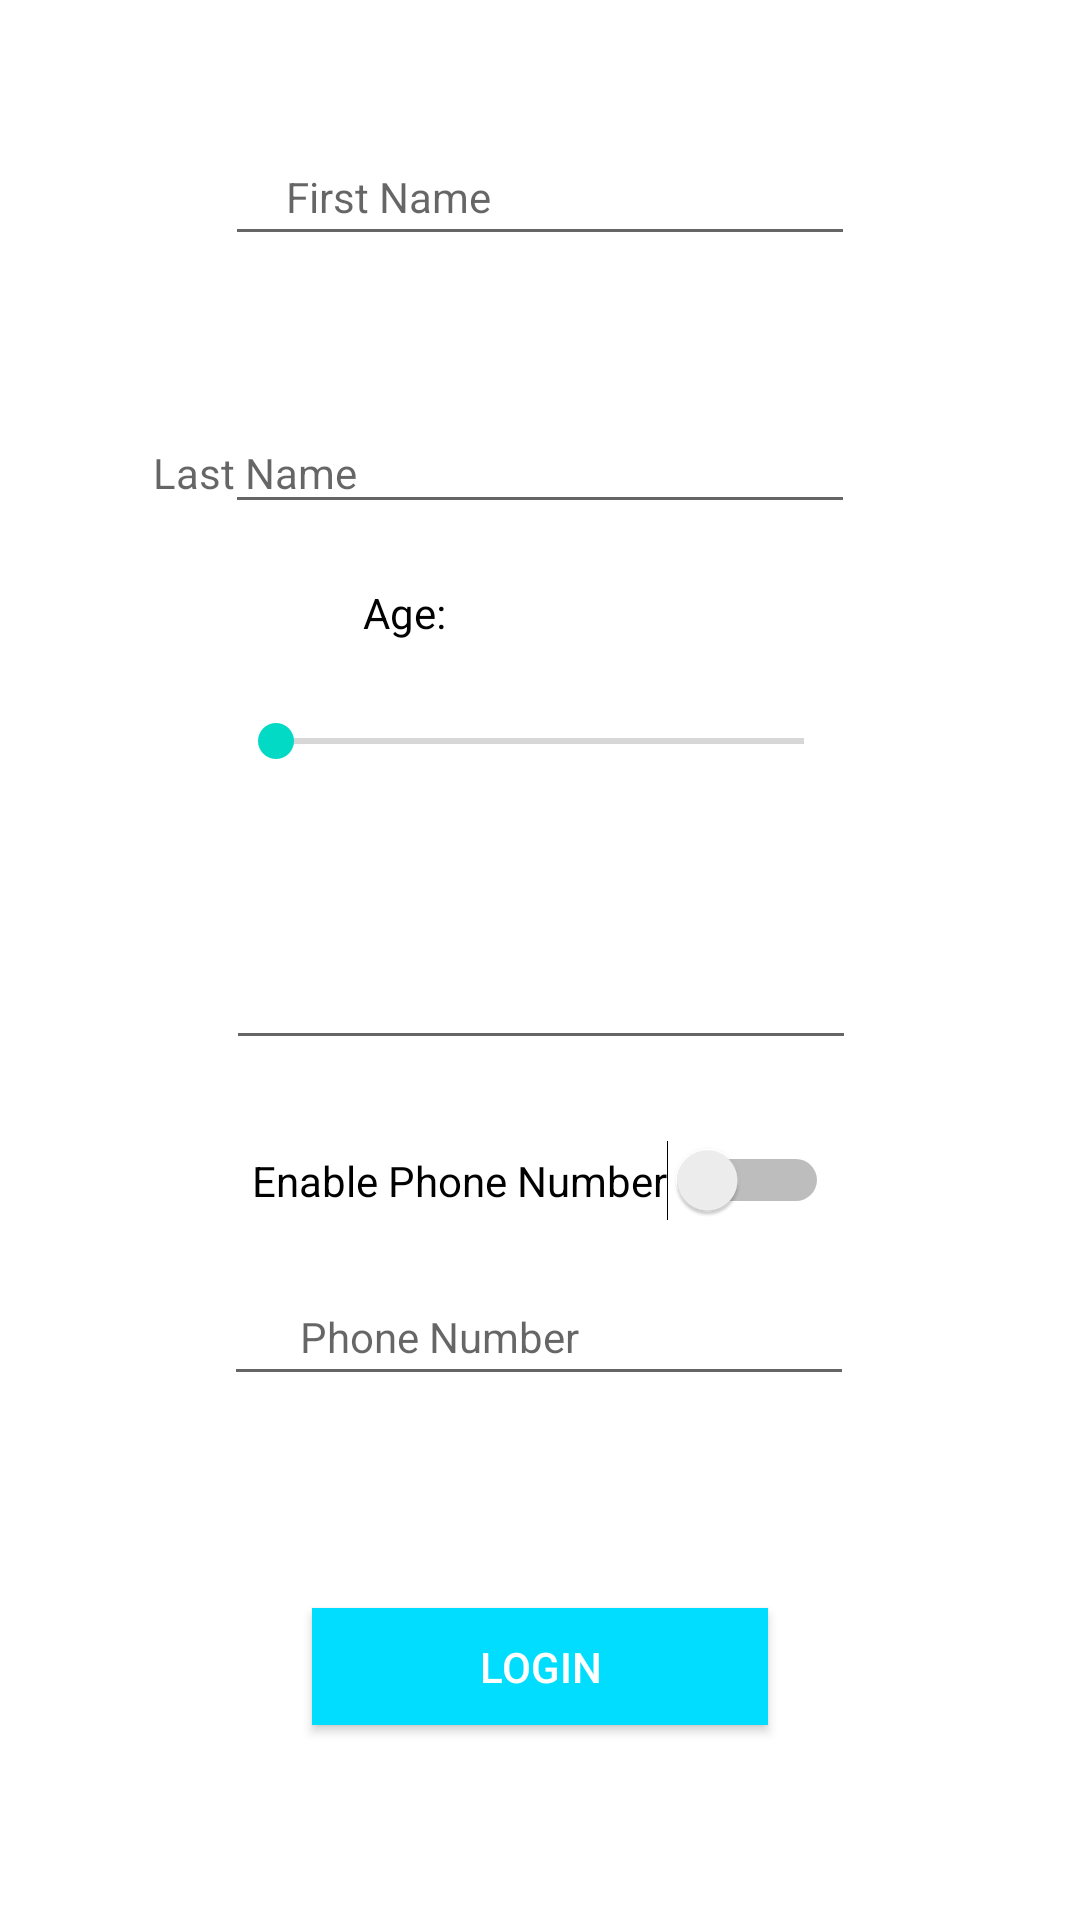

Write the Android layout XML for this screen, with the resource values it uses.
<!-- AndroidManifest.xml: application theme Theme.UIElement -->
<!-- res/layout/activity_main.xml -->
<?xml version="1.0" encoding="utf-8"?>
<androidx.constraintlayout.widget.ConstraintLayout xmlns:android="http://schemas.android.com/apk/res/android"
    xmlns:app="http://schemas.android.com/apk/res-auto"
    xmlns:tools="http://schemas.android.com/tools"
    android:layout_width="match_parent"
    android:layout_height="match_parent"
    tools:context=".MainActivity">

    <EditText
        android:id="@+id/emailAddressEt"
        android:layout_width="wrap_content"
        android:layout_height="wrap_content"
        android:layout_marginTop="312dp"
        android:ems="10"
        android:inputType="textPersonName"
        app:layout_constraintEnd_toEndOf="parent"
        app:layout_constraintHorizontal_bias="0.502"
        app:layout_constraintStart_toStartOf="parent"
        app:layout_constraintTop_toTopOf="parent" />

    <EditText
        android:id="@+id/lastName"
        android:layout_width="wrap_content"
        android:layout_height="wrap_content"
        android:layout_marginTop="48dp"
        android:ems="10"
        android:inputType="textPersonName"
        app:layout_constraintEnd_toEndOf="parent"
        app:layout_constraintHorizontal_bias="0.5"
        app:layout_constraintStart_toStartOf="parent"
        app:layout_constraintTop_toBottomOf="@+id/firstName"
        android:autofillHints="" />

    <SeekBar
        android:id="@+id/ageBar"
        android:layout_width="208dp"
        android:layout_height="44dp"
        android:layout_marginTop="225dp"
        android:max="42"
        app:layout_constraintEnd_toEndOf="parent"
        app:layout_constraintHorizontal_bias="0.5"
        app:layout_constraintStart_toStartOf="parent"
        app:layout_constraintTop_toTopOf="parent" />

    <TextView
        android:id="@+id/textView15"
        android:layout_width="wrap_content"
        android:layout_height="wrap_content"
        android:layout_marginStart="101dp"
        android:layout_marginLeft="101dp"
        android:layout_marginTop="328dp"
        android:layout_marginEnd="275dp"
        android:layout_marginRight="275dp"
        android:hint="@string/email_address"
        android:textColor="#0C0707"
        app:layout_constraintEnd_toEndOf="parent"
        app:layout_constraintHorizontal_bias="0.0"
        app:layout_constraintStart_toStartOf="parent"
        app:layout_constraintTop_toTopOf="parent" />

    <EditText
        android:id="@+id/firstName"
        android:layout_width="wrap_content"
        android:layout_height="wrap_content"
        android:layout_marginTop="44dp"
        android:ems="10"
        android:inputType="textPersonName"
        app:layout_constraintEnd_toEndOf="parent"
        app:layout_constraintHorizontal_bias="0.5"
        app:layout_constraintStart_toStartOf="parent"
        app:layout_constraintTop_toTopOf="parent" />

    <TextView
        android:id="@+id/textView5"
        android:layout_width="wrap_content"
        android:layout_height="wrap_content"
        android:hint="@string/first_name"
        android:textColor="#0C0707"
        app:layout_constraintBottom_toTopOf="@+id/nxtPageBtn"
        app:layout_constraintEnd_toEndOf="parent"
        app:layout_constraintHorizontal_bias="0.327"
        app:layout_constraintStart_toStartOf="parent"
        app:layout_constraintTop_toTopOf="parent"
        app:layout_constraintVertical_bias="0.108" />

    <TextView
        android:id="@+id/textView8"
        android:layout_width="wrap_content"
        android:layout_height="wrap_content"
        android:layout_marginTop="20dp"
        android:text="@string/age"
        android:textColor="#020101"
        app:layout_constraintEnd_toEndOf="parent"
        app:layout_constraintHorizontal_bias="0.364"
        app:layout_constraintStart_toStartOf="parent"
        app:layout_constraintTop_toBottomOf="@+id/lastName" />

    <TextView
        android:id="@+id/textView2"
        android:layout_width="wrap_content"
        android:layout_height="wrap_content"
        android:layout_marginStart="101dp"
        android:layout_marginLeft="101dp"
        android:layout_marginEnd="241dp"
        android:layout_marginRight="241dp"
        android:hint="@string/last_name"
        android:textColor="#020101"
        app:layout_constraintBottom_toTopOf="@+id/nxtPageBtn"
        app:layout_constraintEnd_toEndOf="parent"
        app:layout_constraintHorizontal_bias="1.0"
        app:layout_constraintStart_toStartOf="parent"
        app:layout_constraintTop_toTopOf="parent"
        app:layout_constraintVertical_bias="0.286" />

    <Switch
        android:id="@+id/enableNum"
        android:layout_width="wrap_content"
        android:layout_height="wrap_content"
        android:layout_marginTop="380dp"
        android:text="@string/enable_phone_number"
        app:layout_constraintEnd_toEndOf="parent"
        app:layout_constraintStart_toStartOf="parent"
        app:layout_constraintTop_toTopOf="parent" />

    <TextView
        android:id="@+id/textPhone"
        android:layout_width="wrap_content"
        android:layout_height="wrap_content"
        android:layout_marginTop="436dp"
        android:hint="@string/phone_number"
        android:textColor="#0C0707"
        app:layout_constraintEnd_toEndOf="parent"
        app:layout_constraintHorizontal_bias="0.374"
        app:layout_constraintStart_toStartOf="parent"
        app:layout_constraintTop_toTopOf="parent" />

    <EditText
        android:id="@+id/phoneNumber"
        android:layout_width="wrap_content"
        android:layout_height="wrap_content"
        android:layout_marginTop="424dp"
        android:ems="10"
        android:inputType="phone"
        app:layout_constraintEnd_toEndOf="parent"
        app:layout_constraintHorizontal_bias="0.497"
        app:layout_constraintStart_toStartOf="parent"
        app:layout_constraintTop_toTopOf="parent"
        android:autofillHints="" />

    <Button
        android:id="@+id/nxtPageBtn"
        android:layout_width="152dp"
        android:layout_height="39dp"
        android:layout_marginTop="536dp"
        android:background="@android:color/holo_blue_bright"
        android:text="@string/login"
        android:textColor="@android:color/white"
        app:layout_constraintEnd_toEndOf="parent"
        app:layout_constraintHorizontal_bias="0.5"
        app:layout_constraintStart_toStartOf="parent"
        app:layout_constraintTop_toTopOf="parent" />

    <TextView
        android:id="@+id/ageValue"
        android:layout_width="wrap_content"
        android:layout_height="wrap_content"
        android:layout_marginTop="204dp"
        android:layout_marginEnd="228dp"
        android:layout_marginRight="228dp"
        android:textColor="#0E0C0C"
        app:layout_constraintBottom_toTopOf="@+id/nxtPageBtn"
        app:layout_constraintEnd_toEndOf="parent"
        app:layout_constraintTop_toTopOf="parent"
        app:layout_constraintVertical_bias="0.0" />

</androidx.constraintlayout.widget.ConstraintLayout>
<!-- resources referenced by this layout -->
<resources>
  <string name="age">Age:</string>
  <string name="email_address">Email Address</string>
  <string name="enable_phone_number">Enable Phone Number</string>
  <string name="first_name">First Name</string>
  <string name="last_name">Last Name</string>
  <string name="login">Login</string>
  <string name="phone_number">Phone Number</string>
  <style name="Theme.UIElement" parent="Theme.MaterialComponents.DayNight.DarkActionBar">
          
          <item name="colorPrimary">@color/purple_500</item>
          <item name="colorPrimaryVariant">@color/purple_700</item>
          <item name="colorOnPrimary">@color/white</item>
          
          <item name="colorSecondary">@color/teal_200</item>
          <item name="colorSecondaryVariant">@color/teal_700</item>
          <item name="colorOnSecondary">@color/black</item>
          
          <item name="android:statusBarColor" tools:targetApi="l">?attr/colorPrimaryVariant</item>
          
      </style>
  <!-- not gathered from this repository: default colours our renderer supplied (Android Studio template values) -->
  <color name="purple_500">#FF6200EE</color>
  <color name="purple_700">#FF3700B3</color>
  <color name="teal_200">#FF03DAC5</color>
  <color name="teal_700">#FF018786</color>
  <color name="black">#FF000000</color>
  <color name="white">#FFFFFFFF</color>
</resources>
